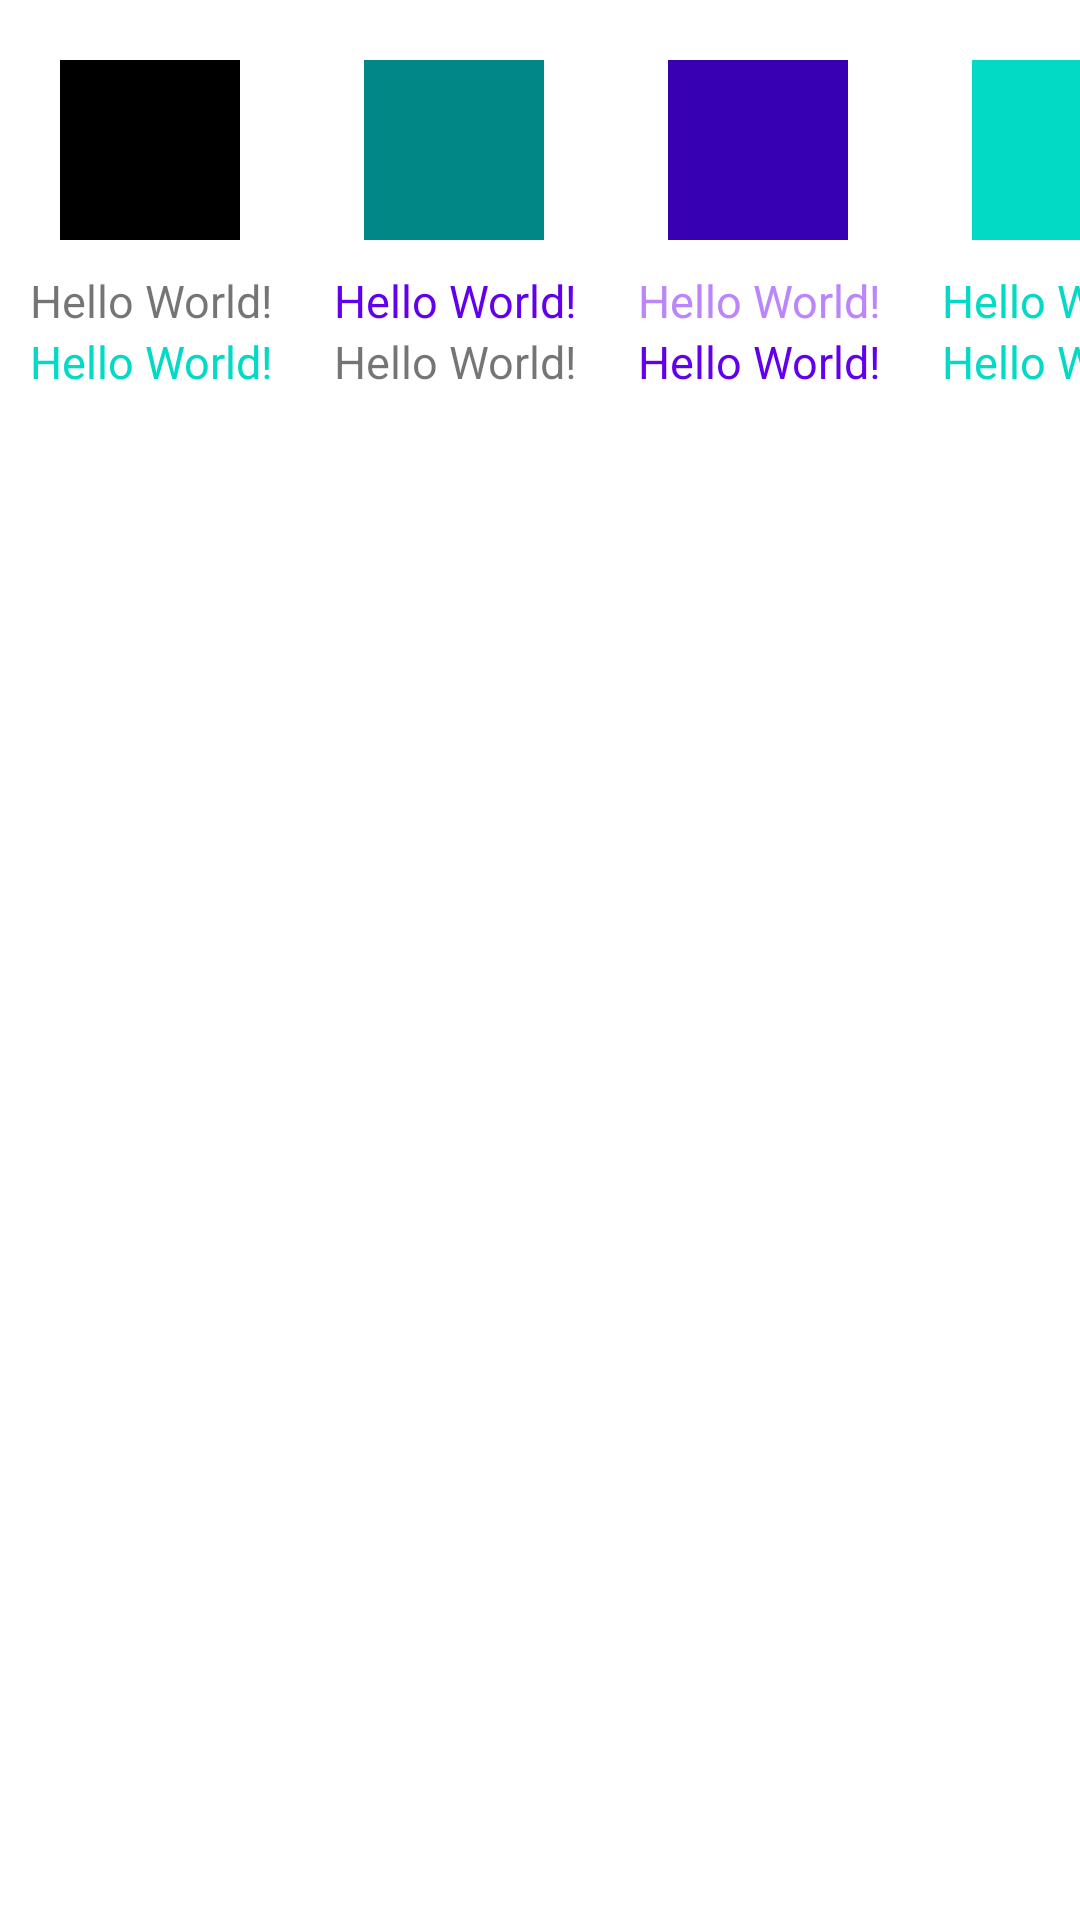

The Android layout XML behind this screen, and the referenced resources:
<!-- AndroidManifest.xml: application theme Theme.Classes -->
<!-- res/layout/table_layout.xml -->
<?xml version="1.0" encoding="utf-8"?>
<TableLayout xmlns:android="http://schemas.android.com/apk/res/android"
    android:layout_width="match_parent"
    android:layout_height="match_parent">
    <TableRow
        android:layout_width="match_parent"
        android:layout_height="wrap_content">
        <LinearLayout
            android:orientation="vertical"
            android:layout_margin="10dp">
            <TextView
                android:layout_width="60dp"
                android:layout_height="60dp"
                android:layout_margin="10dp"
                android:layout_column="0"
                android:background="@color/black"/>
            <TextView
                android:layout_width="wrap_content"
                android:layout_height="wrap_content"
                android:text="Hello World!"
                android:layout_column="0"
                android:layout_gravity="center"
                android:textColor="@color/red"
                android:textSize="15dp"/>
            <TextView
                android:layout_width="wrap_content"
                android:layout_height="wrap_content"
                android:text="Hello World!"
                android:layout_column="0"
                android:layout_gravity="center"
                android:textColor="@color/teal_200"
                android:textSize="15dp"/>
        </LinearLayout>
        <LinearLayout
            android:layout_margin="10dp"
            android:orientation="vertical">
            <TextView
                android:layout_width="60dp"
                android:layout_height="60dp"
                android:layout_margin="10dp"
                android:layout_column="0"
                android:background="@color/teal_700"/>
            <TextView
                android:layout_width="wrap_content"
                android:layout_height="wrap_content"
                android:text="Hello World!"
                android:layout_column="0"
                android:layout_gravity="center"
                android:textColor="@color/purple_500"
                android:textSize="15dp"/>
            <TextView
                android:layout_width="wrap_content"
                android:layout_height="wrap_content"
                android:text="Hello World!"
                android:layout_column="0"
                android:layout_gravity="center"
                android:textColor="@color/red"
                android:textSize="15dp"/>
        </LinearLayout>
        <LinearLayout
            android:layout_margin="10dp"
            android:orientation="vertical">
            <TextView
                android:layout_width="60dp"
                android:layout_height="60dp"
                android:layout_margin="10dp"
                android:layout_column="0"
                android:background="@color/purple_700"/>
            <TextView
                android:layout_width="wrap_content"
                android:layout_height="wrap_content"
                android:text="Hello World!"
                android:layout_column="0"
                android:layout_gravity="center"
                android:textColor="@color/purple_200"
                android:textSize="15dp"/>
            <TextView
                android:layout_width="wrap_content"
                android:layout_height="wrap_content"
                android:text="Hello World!"
                android:layout_column="0"
                android:layout_gravity="center"
                android:textColor="@color/purple_500"
                android:textSize="15dp"/>
        </LinearLayout>
        <LinearLayout
            android:layout_margin="10dp"
            android:orientation="vertical">
            <TextView
                android:layout_width="60dp"
                android:layout_height="60dp"
                android:layout_margin="10dp"
                android:layout_column="0"
                android:background="@color/teal_200"/>
            <TextView
                android:layout_width="wrap_content"
                android:layout_height="wrap_content"
                android:text="Hello World!"
                android:layout_column="0"
                android:layout_gravity="center"
                android:textColor="@color/teal_200"
                android:textSize="15dp"/>
            <TextView
                android:layout_width="wrap_content"
                android:layout_height="wrap_content"
                android:text="Hello World!"
                android:layout_column="0"
                android:layout_gravity="center"
                android:textColor="@color/teal_200"
                android:textSize="15dp"/>
        </LinearLayout>
    </TableRow>
</TableLayout>
<!-- resources referenced by this layout -->
<resources>
  <style name="Theme.Classes" parent="Theme.MaterialComponents.DayNight.DarkActionBar">
          
          <item name="colorPrimary">@color/purple_500</item>
          <item name="colorPrimaryVariant">@color/purple_700</item>
          <item name="colorOnPrimary">@color/white</item>
          
          <item name="colorSecondary">@color/teal_200</item>
          <item name="colorSecondaryVariant">@color/teal_700</item>
          <item name="colorOnSecondary">@color/black</item>
          
          <item name="android:statusBarColor">?attr/colorPrimaryVariant</item>
          <item name="windowNoTitle">true</item>
          <item name="windowActionBarOverlay">@null</item>
          <item name="windowActionBar">false</item>
          
      </style>
  <!-- not gathered from this repository: default colours our renderer supplied (Android Studio template values) -->
  <color name="purple_200">#FFBB86FC</color>
  <color name="purple_500">#FF6200EE</color>
  <color name="purple_700">#FF3700B3</color>
  <color name="teal_200">#FF03DAC5</color>
  <color name="teal_700">#FF018786</color>
  <color name="black">#FF000000</color>
  <color name="white">#FFFFFFFF</color>
</resources>
